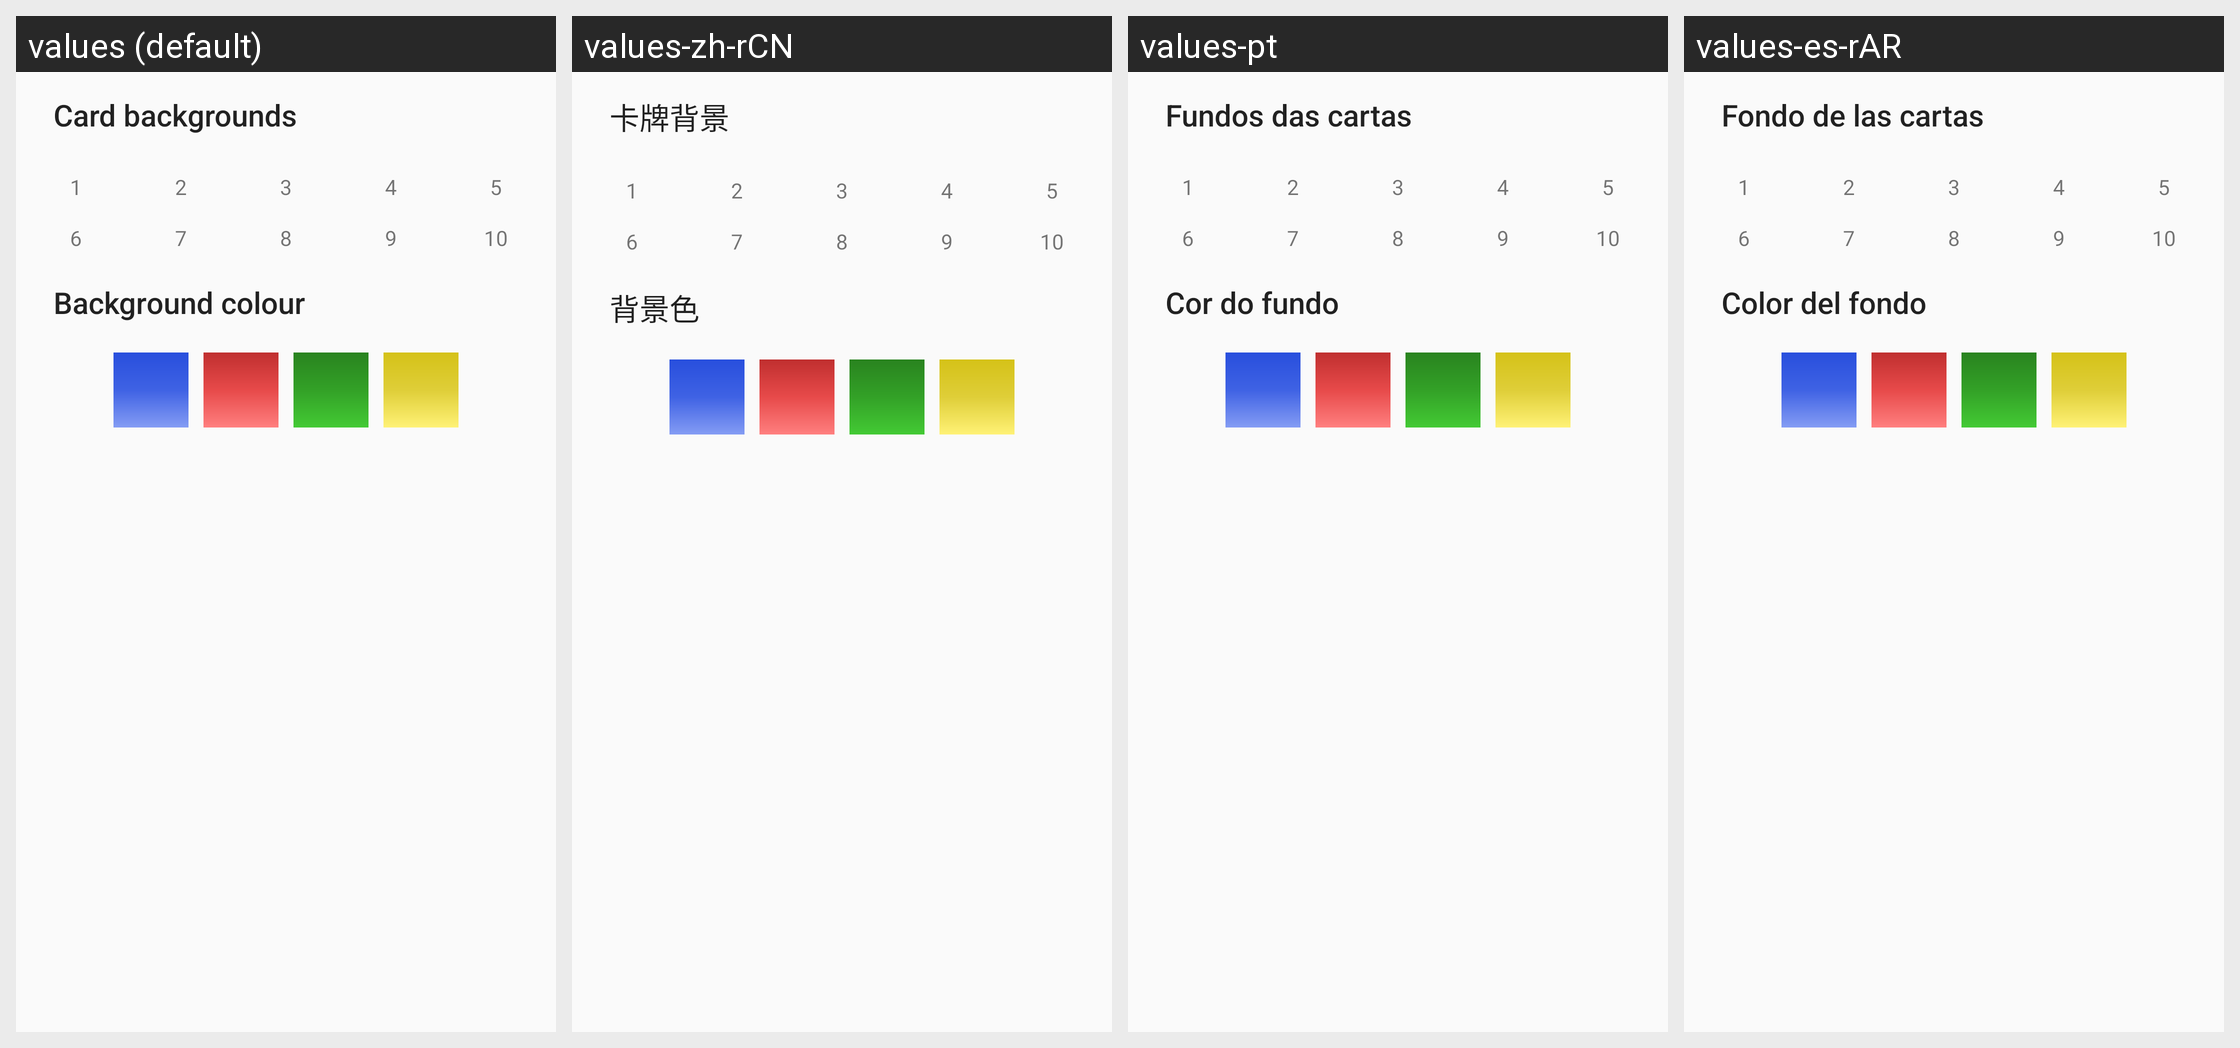

For this localized Android screen grid, give each drawn string resource with its value in every locale shown.
Android screen res/layout/dialog_settings_cards_background.xml rendered under 4 locales, left to right: values (default), values-zh-rCN, values-pt, values-es-rAR. Device: Nexus 5 (rendered at 1080×1920; each locale shown at half size, 540×960, under a caption strip naming it); theme AppThemeNoActionBar.
Other locales in the repository, not shown: values-de, values-eo, values-es, values-fi, values-fr, values-hu, values-it, values-ja, values-nb, values-pl, values-pt-rBR, values-tr, values-uk.
Strings drawn on this screen, with the default value and each locale's value (text and hints the layout hard-codes, and strings that could not be matched under every locale, appear in the picture but are not listed):

settings_cards_back
  values: Card backgrounds
  values-zh-rCN: 卡牌背景
  values-pt: Fundos das cartas
  values-es-rAR: Fondo de las cartas

settings_background_color
  values: Background colour
  values-zh-rCN: 背景色
  values-pt: Cor do fundo
  values-es-rAR: Color del fondo
